Run: headless pygame with SDL's dummy video driver; simulated clock (each Clock.tick advances the game by its frame time, no real sleeping); random seed 0; keys injected as events and as key.get_pressed() state; no mouse input.
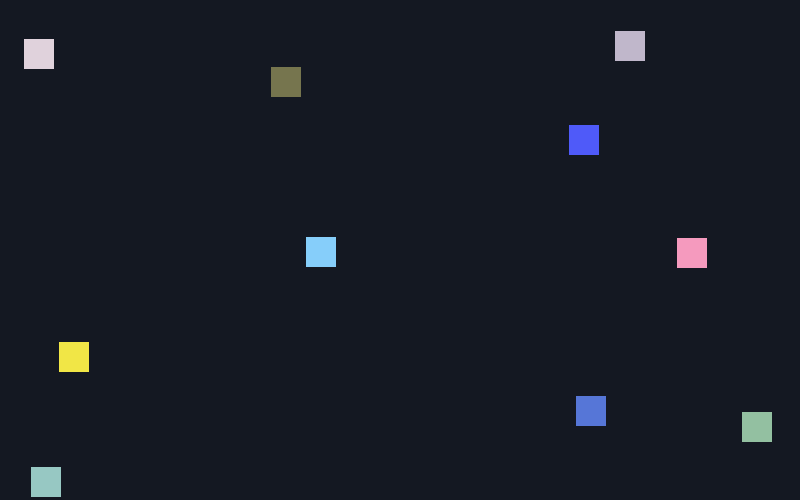
Frame 1 of 4 · flips 1–60 · no input
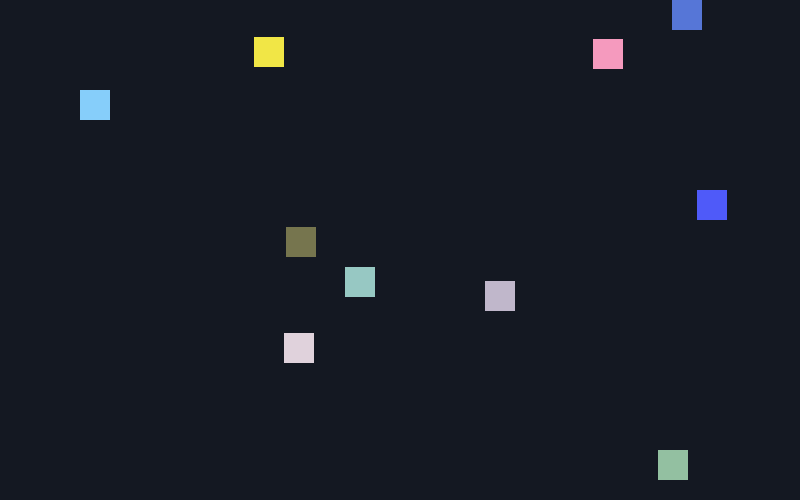
Frame 2 of 4 · flips 61–180 · tapped SPACE, RETURN · held RIGHT (→), D
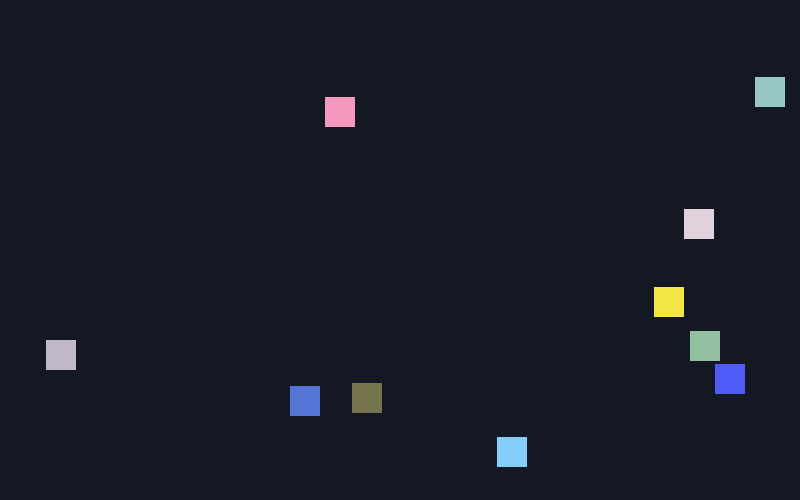
Frame 3 of 4 · flips 181–300 · held DOWN (↓), S
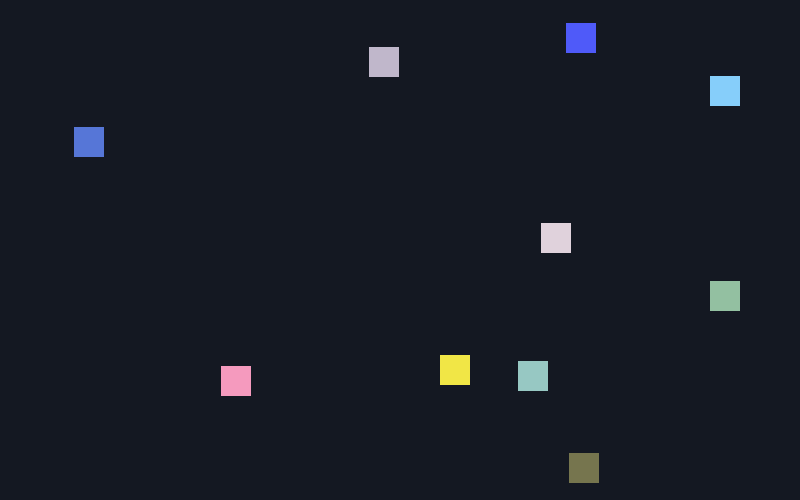
Frame 4 of 4 · flips 301–420 · held LEFT (←), A, UP (↑), W

The pygame program that drew these frames:

"""Simple pygame demo: 10 squares moving randomly on a canvas.

This file intentionally includes TODO notes and small extension stubs so it can
be used as a learning exercise.
"""

from __future__ import annotations

import random
from dataclasses import dataclass

import pygame


WINDOW_WIDTH = 800
WINDOW_HEIGHT = 500
FPS = 60
SQUARE_SIZE = 30
SQUARE_COUNT = 10
MAX_SPEED = 4

BACKGROUND_COLOR = (20, 24, 34)


@dataclass
class Square:
	"""Stores square position, velocity, and color."""

	x: float
	y: float
	vx: float
	vy: float
	color: tuple[int, int, int]


def create_random_square() -> Square:
	"""Create one square at a random position with random speed and color."""
	x = random.uniform(0, WINDOW_WIDTH - SQUARE_SIZE)
	y = random.uniform(0, WINDOW_HEIGHT - SQUARE_SIZE)
	vx = random.choice([-1, 1]) * random.uniform(1, MAX_SPEED)
	vy = random.choice([-1, 1]) * random.uniform(1, MAX_SPEED)
	color = (
		random.randint(70, 255),
		random.randint(70, 255),
		random.randint(70, 255),
	)
	return Square(x=x, y=y, vx=vx, vy=vy, color=color)


def random_nudge(square: Square) -> None:
	"""Slightly change direction to create a random-walk feeling."""
	square.vx += random.uniform(-0.2, 0.2)
	square.vy += random.uniform(-0.2, 0.2)

	# Keep speed in a sensible range so movement remains visible and stable.
	square.vx = max(-MAX_SPEED, min(MAX_SPEED, square.vx))
	square.vy = max(-MAX_SPEED, min(MAX_SPEED, square.vy))


def update_square(square: Square) -> None:
	"""Move square and bounce it on the window borders."""
	random_nudge(square)

	square.x += square.vx
	square.y += square.vy

	if square.x <= 0:
		square.x = 0
		square.vx *= -1
	elif square.x + SQUARE_SIZE >= WINDOW_WIDTH:
		square.x = WINDOW_WIDTH - SQUARE_SIZE
		square.vx *= -1

	if square.y <= 0:
		square.y = 0
		square.vy *= -1
	elif square.y + SQUARE_SIZE >= WINDOW_HEIGHT:
		square.y = WINDOW_HEIGHT - SQUARE_SIZE
		square.vy *= -1


def draw_square(surface: pygame.Surface, square: Square) -> None:
	"""Draw one square."""
	rect = pygame.Rect(int(square.x), int(square.y), SQUARE_SIZE, SQUARE_SIZE)
	pygame.draw.rect(surface, square.color, rect)


def handle_input(event: pygame.event.Event) -> bool:
	"""Stub: central place for input handling.

	Returns True when the app should stop running.
	"""
	if event.type == pygame.QUIT:
		return True

	# TODO: Add keyboard controls (pause with SPACE, reset with R, etc.).
	return False


def draw_overlay(surface: pygame.Surface) -> None:
	"""Stub: draw text or UI overlays.

	TODO: Show FPS and instructions in this function.
	"""
	_ = surface


def main() -> None:
	"""Run the animation loop."""
	pygame.init()
	screen = pygame.display.set_mode((WINDOW_WIDTH, WINDOW_HEIGHT))
	pygame.display.set_caption("Random Moving Squares")
	clock = pygame.time.Clock()

	squares = [create_random_square() for _ in range(SQUARE_COUNT)]

	running = True
	while running:
		for event in pygame.event.get():
			if handle_input(event):
				running = False

		screen.fill(BACKGROUND_COLOR)

		for square in squares:
			update_square(square)
			draw_square(screen, square)

		draw_overlay(screen)
		pygame.display.flip()
		clock.tick(FPS)

	pygame.quit()


if __name__ == "__main__":
	main()
